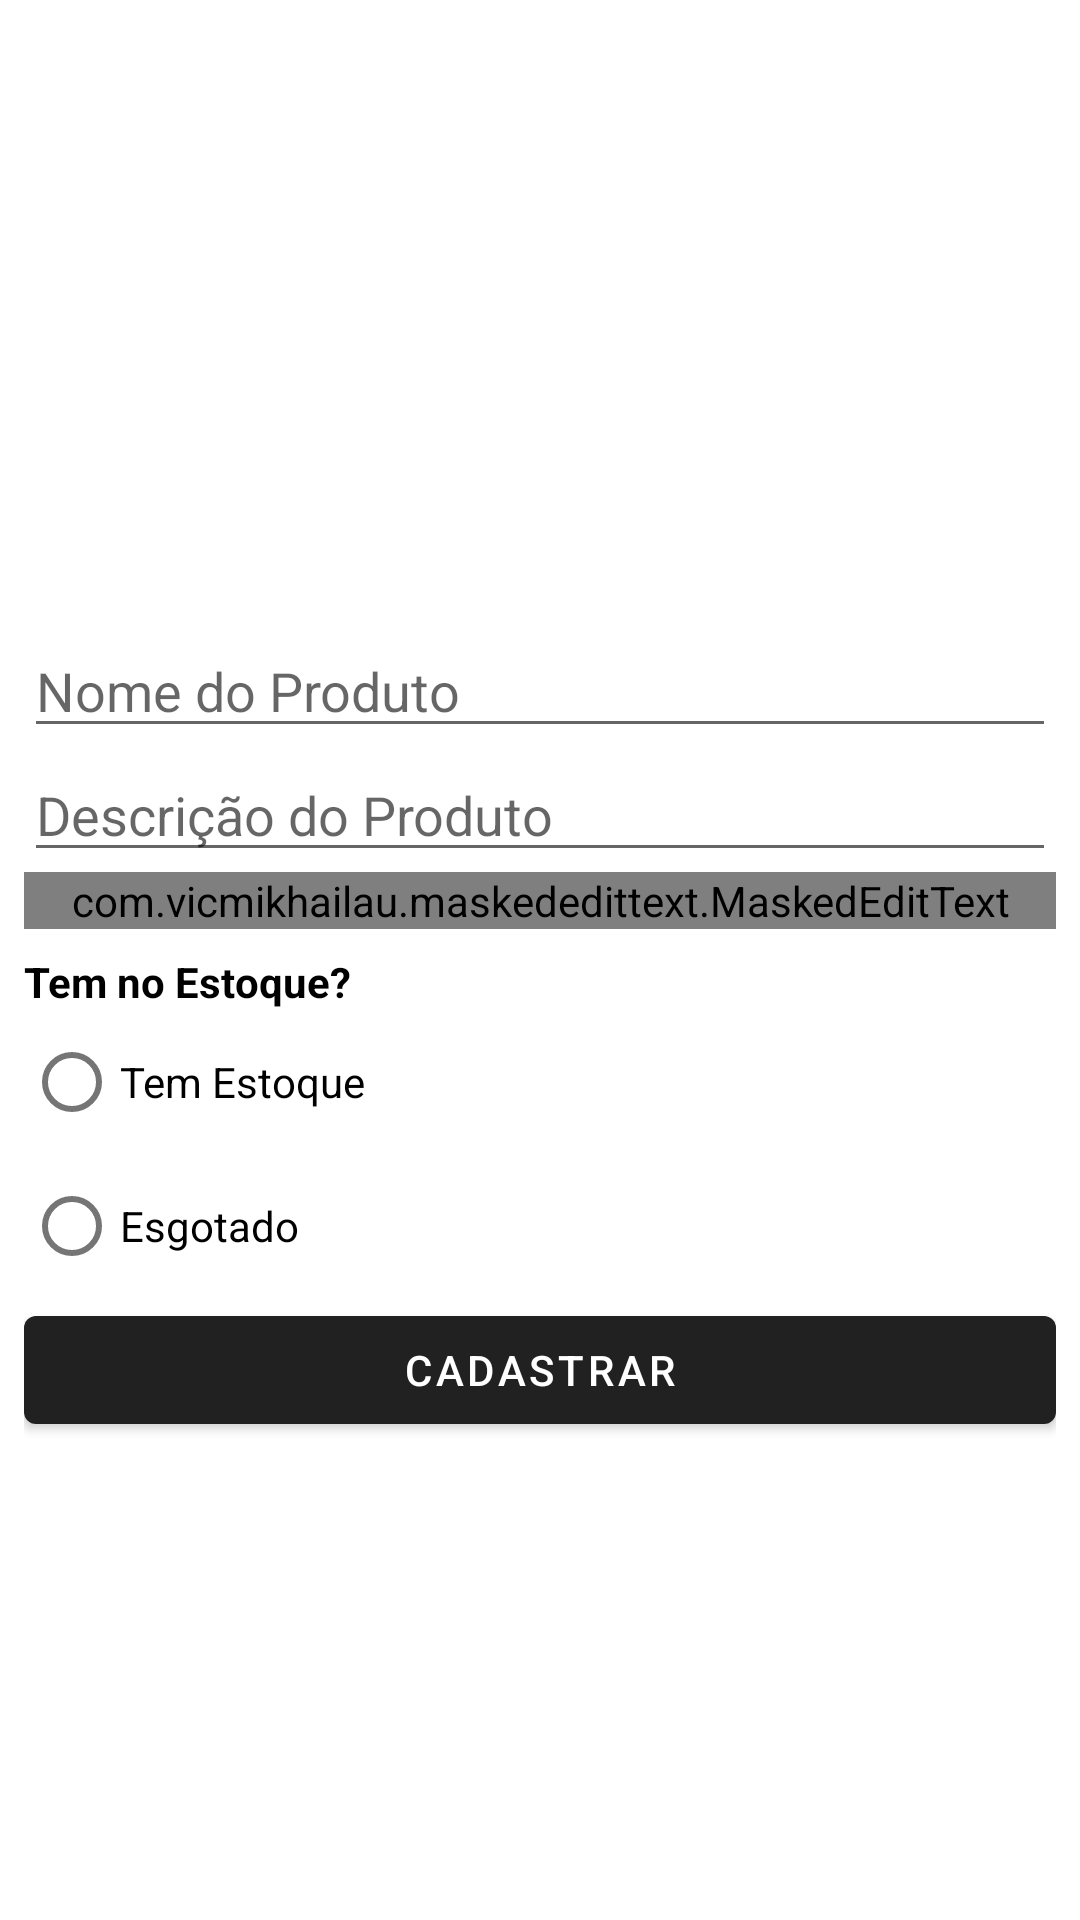

This screen was rendered from an Android layout file. Write that file and the resources it references.
<!-- AndroidManifest.xml: activity theme Theme.MaterialComponents.Light.DarkActionBar -->
<!-- res/layout/activity_editar_produto.xml -->
<?xml version="1.0" encoding="utf-8"?>
<ScrollView xmlns:android="http://schemas.android.com/apk/res/android"
    xmlns:app="http://schemas.android.com/apk/res-auto"
    android:layout_width="match_parent"
    android:layout_height="wrap_content"
    xmlns:tools="http://schemas.android.com/tools"
    android:fillViewport="true"
    tools:context=".EditarProdutoActivity">

    <LinearLayout

        android:layout_width="match_parent"
        android:layout_height="wrap_content"
        android:orientation="vertical"
        android:padding="8dp">

        <ImageView
            android:id="@+id/imageProduto"
            android:layout_width="200dp"
            android:layout_height="200dp"
            android:layout_gravity="center"
            app:srcCompat="@drawable/image_default" />

        <EditText
            android:id="@+id/nomeProdutoField"
            android:layout_width="match_parent"
            android:layout_height="wrap_content"
            android:ems="10"
            android:hint="Nome do Produto"
            android:inputType="text" />

        <EditText
            android:id="@+id/descriProdutoField"
            android:layout_width="match_parent"
            android:layout_height="wrap_content"
            android:ems="10"
            android:hint="Descrição do Produto"
            android:inputType="text" />

        <com.vicmikhailau.maskededittext.MaskedEditText
            android:id="@+id/precoField"
            android:layout_width="match_parent"
            android:layout_height="wrap_content"
            android:hint="Preço"
            app:mask="R$ *************" />

        <TextView
            android:id="@+id/textView"
            android:layout_width="match_parent"
            android:layout_height="wrap_content"
            android:layout_marginTop="8dp"
            android:text="Tem no Estoque?"
            android:textColor="#000000"
            android:textStyle="bold" />

        <RadioGroup
            android:layout_width="match_parent"
            android:layout_height="wrap_content">

            <RadioButton
                android:id="@+id/radioEstoque"
                android:layout_width="match_parent"
                android:layout_height="wrap_content"
                android:text="Tem Estoque" />

            <RadioButton
                android:id="@+id/radioButton2"
                android:layout_width="match_parent"
                android:layout_height="wrap_content"
                android:text="Esgotado" />

        </RadioGroup>

        <Button
            android:id="@+id/btn_pronto"
            android:layout_width="match_parent"
            android:layout_height="wrap_content"
            android:text="Cadastrar"
            android:textAllCaps="true"
            android:textColor="#FFFFFF" />

    </LinearLayout>
</ScrollView>
<!-- resources referenced by this layout -->
<resources>

</resources>
